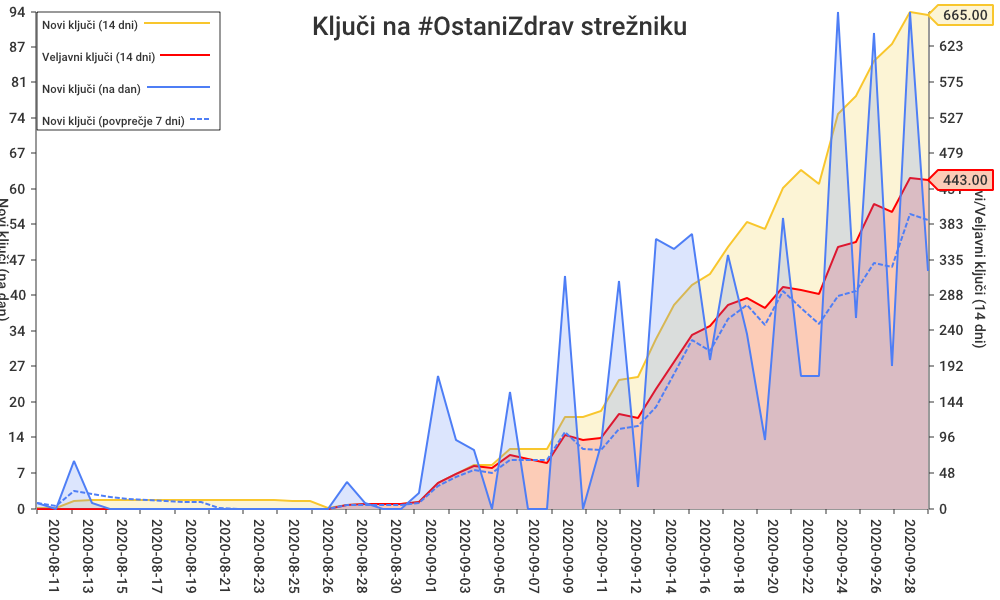

Data behind this chart, as committed beside it:
date, new_key_count, new_keys_in_last_14_days, valid_keys_in_last_14_days
2020-08-10, 1, 1, 0
2020-08-11, 0, 1, 0
2020-08-12, 9, 10, 0
2020-08-13, 1, 11, 0
2020-08-14, 0, 11, 0
2020-08-15, 0, 11, 0
2020-08-16, 0, 11, 0
2020-08-17, 0, 11, 0
2020-08-18, 0, 11, 0
2020-08-19, 0, 11, 0
2020-08-20, 0, 11, 0
2020-08-21, 0, 11, 0
2020-08-22, 0, 11, 0
2020-08-23, 0, 11, 0
2020-08-24, 0, 10, 0
2020-08-25, 0, 10, 0
2020-08-26, 0, 1, 0
2020-08-27, 5, 5, 5
2020-08-28, 1, 6, 6
2020-08-29, 0, 6, 6
2020-08-30, 0, 6, 6
2020-08-31, 3, 9, 9
2020-09-01, 25, 34, 34
2020-09-02, 13, 47, 47
2020-09-03, 11, 58, 57
2020-09-04, 0, 58, 54
2020-09-05, 22, 80, 72
2020-09-06, 0, 80, 67
2020-09-07, 0, 80, 61
2020-09-08, 44, 124, 99
2020-09-09, 0, 124, 93
2020-09-10, 12, 131, 95
2020-09-11, 43, 173, 128
2020-09-12, 4, 177, 122
2020-09-13, 51, 228, 161
2020-09-14, 49, 274, 198
2020-09-15, 52, 301, 234
2020-09-16, 28, 316, 246
2020-09-17, 48, 353, 274
2020-09-18, 33, 386, 284
2020-09-19, 13, 377, 270
2020-09-20, 55, 432, 298
2020-09-21, 25, 457, 295
2020-09-22, 25, 438, 289
2020-09-23, 94, 532, 353
2020-09-24, 36, 556, 359
2020-09-25, 90, 603, 411
2020-09-26, 27, 626, 400
2020-09-27, 94, 669, 446
2020-09-28, 45, 665, 443
